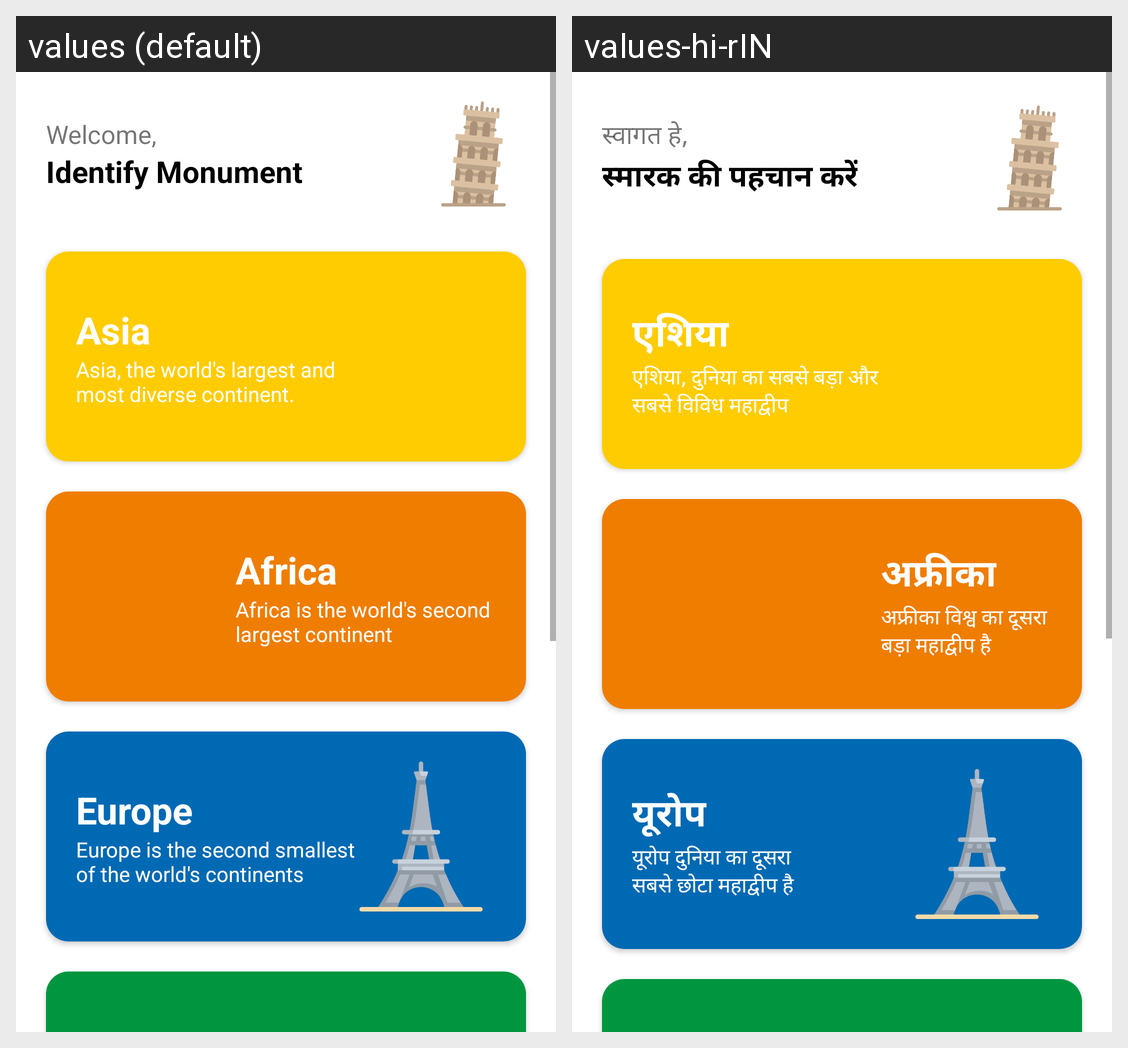

For this localized Android screen grid, give each drawn string resource with its value in every locale shown.
Android screen res/layout/activity_continent.xml rendered under 2 locales, left to right: values (default), values-hi-rIN. Device: Nexus 5 (rendered at 1080×1920; each locale shown at half size, 540×960, under a caption strip naming it); theme Theme.MonumentDetection.
Strings drawn on this screen, with the default value and each locale's value (text and hints the layout hard-codes, and strings that could not be matched under every locale, appear in the picture but are not listed):

welcome
  values: Welcome,
  values-hi-rIN: स्वागत हे,

identify_monument
  values: Identify Monument
  values-hi-rIN: स्मारक की पहचान करें

asia
  values: Asia
  values-hi-rIN: एशिया

asia_text
  values: Asia, the world's largest and 
      most diverse continent.
  values-hi-rIN: एशिया, दुनिया का सबसे बड़ा और 
      सबसे विविध महाद्वीप

africa
  values: Africa
  values-hi-rIN: अफ्रीका

africa_text
  values: Africa is the world's second 
      largest continent
  values-hi-rIN: अफ्रीका विश्व का दूसरा 
      बड़ा महाद्वीप है

europe
  values: Europe
  values-hi-rIN: यूरोप

europe_text
  values: Europe is the second smallest 
      of the world's continents
  values-hi-rIN: यूरोप दुनिया का दूसरा 
      सबसे छोटा महाद्वीप है
